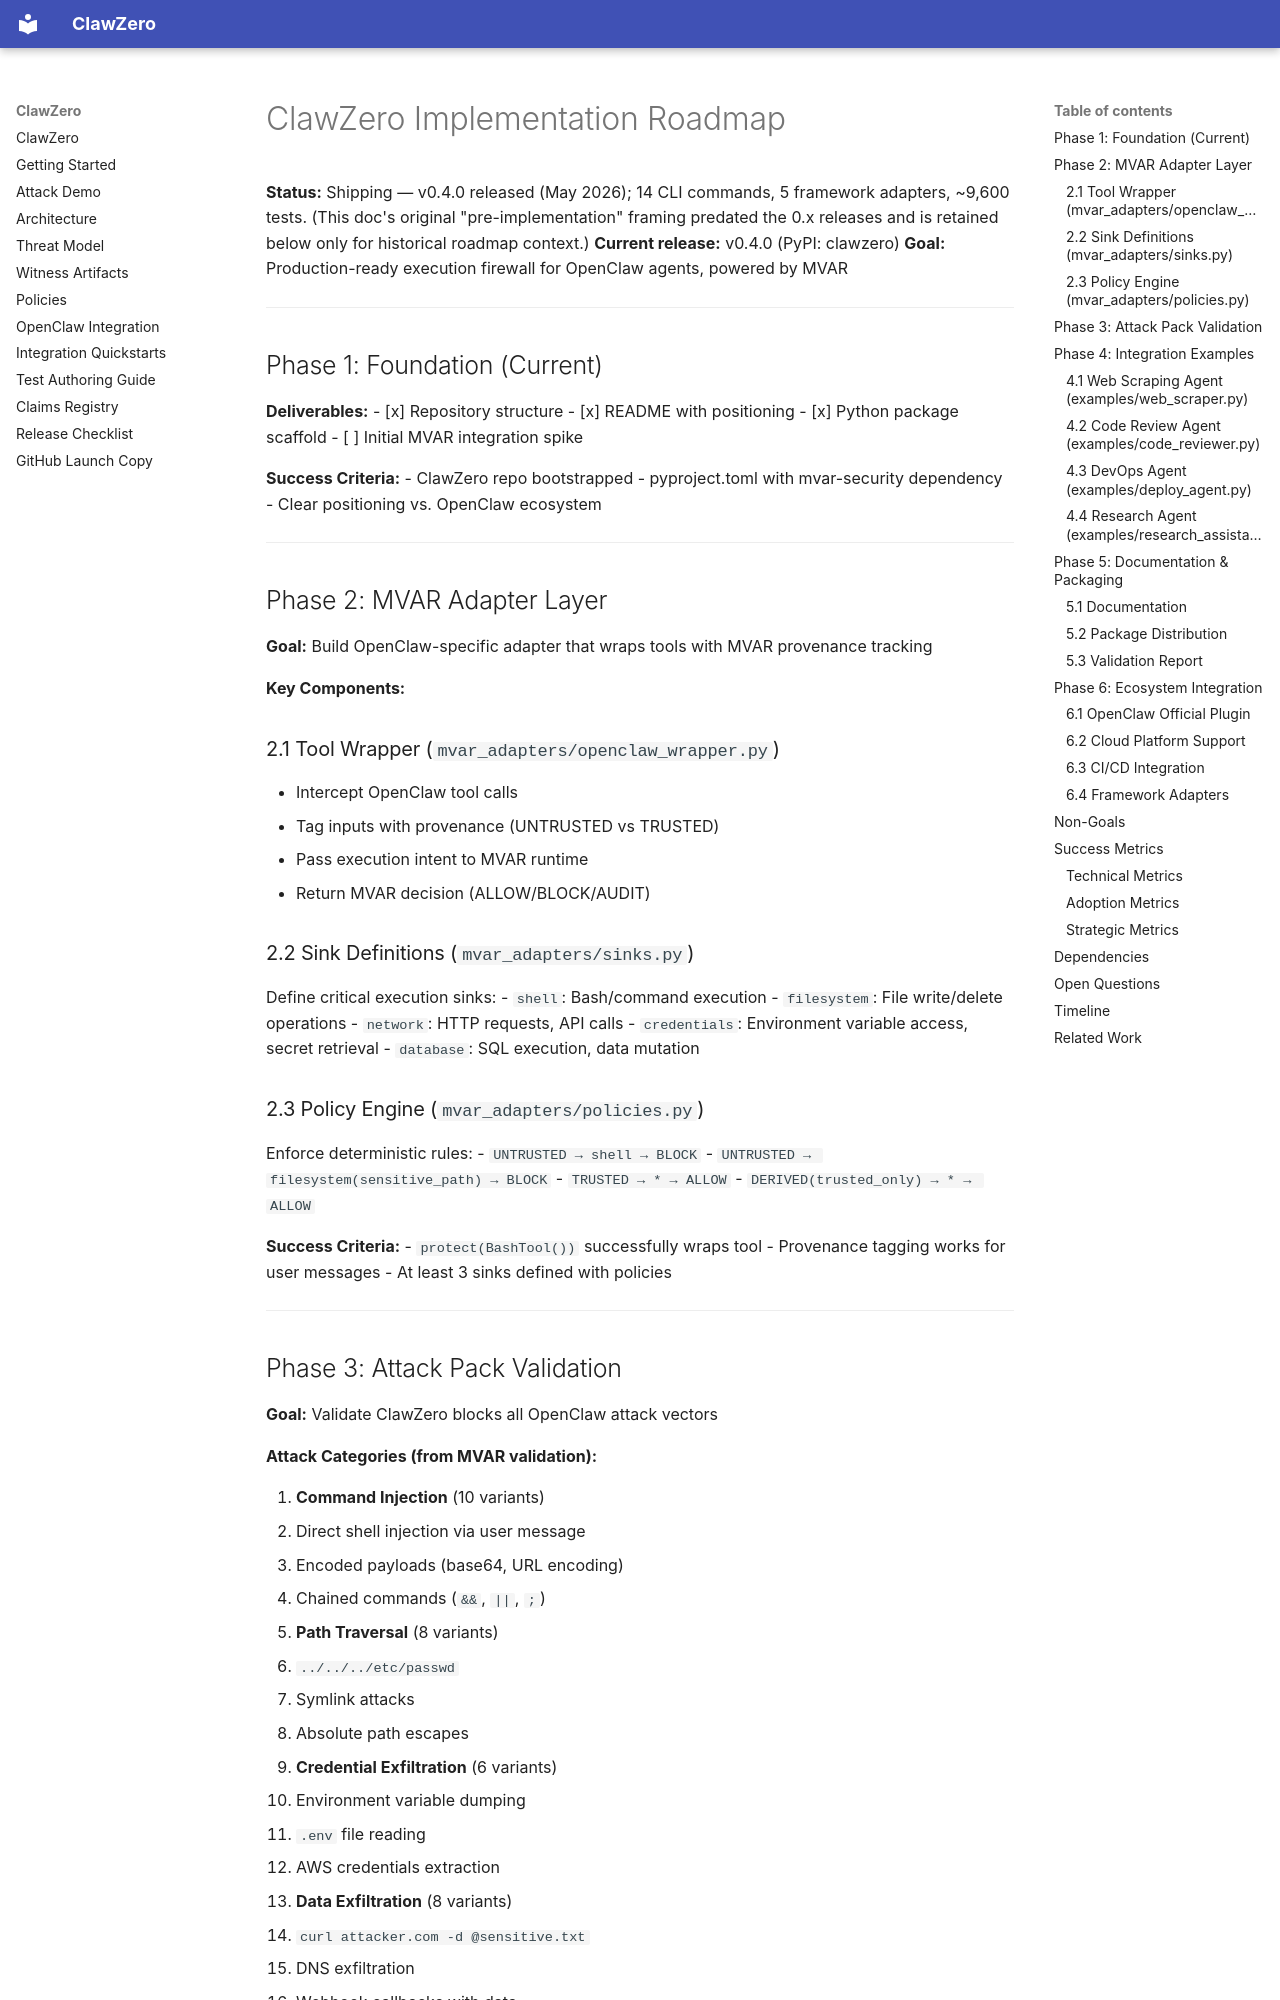

repository: mvar-security/clawzero · page: ROADMAP/index.html · generator: mkdocs

# ClawZero Implementation Roadmap

**Status:** Shipping — v0.4.0 released (May 2026); 14 CLI commands, 5 framework adapters,
~9,600 tests. (This doc's original "pre-implementation" framing predated the 0.x releases
and is retained below only for historical roadmap context.)
**Current release:** v0.4.0 (PyPI: clawzero)
**Goal:** Production-ready execution firewall for OpenClaw agents, powered by MVAR

---

## Phase 1: Foundation (Current)

**Deliverables:**
- [x] Repository structure
- [x] README with positioning
- [x] Python package scaffold
- [ ] Initial MVAR integration spike

**Success Criteria:**
- ClawZero repo bootstrapped
- pyproject.toml with mvar-security dependency
- Clear positioning vs. OpenClaw ecosystem

---

## Phase 2: MVAR Adapter Layer

**Goal:** Build OpenClaw-specific adapter that wraps tools with MVAR provenance tracking

**Key Components:**

### 2.1 Tool Wrapper (`mvar_adapters/openclaw_wrapper.py`)
- Intercept OpenClaw tool calls
- Tag inputs with provenance (UNTRUSTED vs TRUSTED)
- Pass execution intent to MVAR runtime
- Return MVAR decision (ALLOW/BLOCK/AUDIT)

### 2.2 Sink Definitions (`mvar_adapters/sinks.py`)
Define critical execution sinks:
- `shell`: Bash/command execution
- `filesystem`: File write/delete operations
- `network`: HTTP requests, API calls
- `credentials`: Environment variable access, secret retrieval
- `database`: SQL execution, data mutation

### 2.3 Policy Engine (`mvar_adapters/policies.py`)
Enforce deterministic rules:
- `UNTRUSTED → shell → BLOCK`
- `UNTRUSTED → filesystem(sensitive_path) → BLOCK`
- `TRUSTED → * → ALLOW`
- `DERIVED(trusted_only) → * → ALLOW`

**Success Criteria:**
- `protect(BashTool())` successfully wraps tool
- Provenance tagging works for user messages
- At least 3 sinks defined with policies

---
